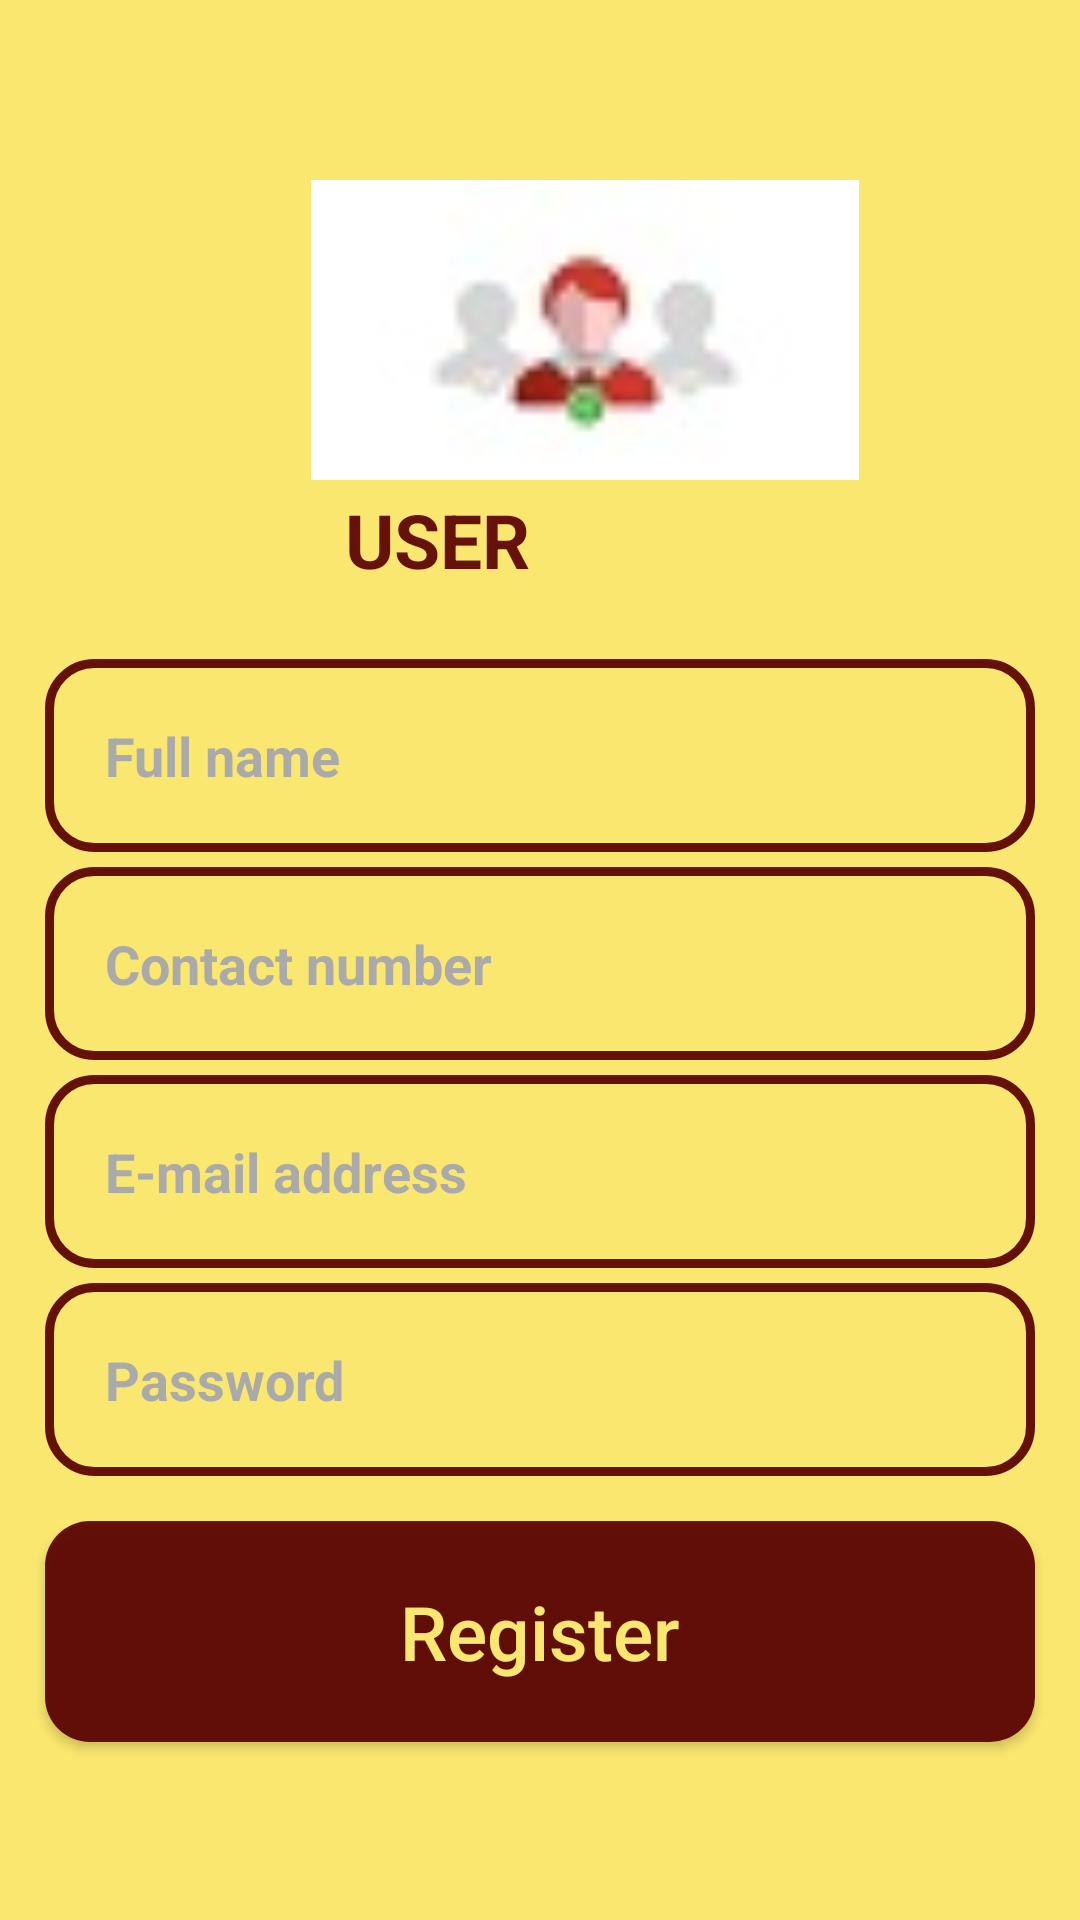

Android layout source for this screen:
<!-- AndroidManifest.xml: application theme AppTheme -->
<!-- res/layout/activity_resister_user.xml -->
<?xml version="1.0" encoding="utf-8"?>
<RelativeLayout xmlns:android="http://schemas.android.com/apk/res/android"
    xmlns:app="http://schemas.android.com/apk/res-auto"
    xmlns:tools="http://schemas.android.com/tools"
    android:layout_width="match_parent"
    android:layout_height="match_parent"
    android:background="@color/colorYellow"
    tools:context=".ResisterUserActivity">

    <ImageView
        android:id="@+id/user_img"
        android:layout_width="300dp"
        android:layout_height="100dp"
        android:layout_alignParentStart="true"
        android:layout_marginStart="45dp"
        android:layout_marginTop="60dp"
        android:src="@drawable/admin" />

    <TextView
        android:id="@+id/text01"
        android:layout_width="220dp"
        android:layout_height="wrap_content"
        android:layout_alignParentTop="true"
        android:layout_alignParentEnd="true"
        android:layout_marginTop="163dp"
        android:layout_marginEnd="25dp"
        android:text="User"
        android:textAllCaps="true"
        android:textColor="@color/colorDred"
        android:textSize="25sp"
        android:textStyle="bold" />

    <EditText
        android:id="@+id/name"
        android:layout_width="match_parent"
        android:layout_height="wrap_content"
        android:layout_below="@id/text01"
        android:layout_marginLeft="15dp"
        android:layout_marginTop="23dp"
        android:layout_marginRight="15dp"
        android:background="@drawable/input_design"
        android:hint="Full name"
        android:inputType="text"
        android:padding="20dp"
        android:textColor="@android:color/black"
        android:textColorHint="@android:color/darker_gray"
        android:textSize="18sp"
        android:textStyle="bold" />

    <EditText
        android:id="@+id/contact"
        android:layout_width="match_parent"
        android:layout_height="wrap_content"
        android:layout_below="@id/name"
        android:layout_marginLeft="15dp"
        android:layout_marginTop="5dp"
        android:layout_marginRight="15dp"
        android:background="@drawable/input_design"
        android:hint="Contact number"
        android:inputType="text"
        android:padding="20dp"
        android:textColor="@android:color/black"
        android:textColorHint="@android:color/darker_gray"
        android:textSize="18sp"
        android:textStyle="bold" />

    <EditText
        android:id="@+id/email"
        android:layout_width="match_parent"
        android:layout_height="wrap_content"
        android:layout_below="@id/contact"
        android:layout_marginLeft="15dp"
        android:layout_marginTop="5dp"
        android:layout_marginRight="15dp"
        android:background="@drawable/input_design"
        android:hint="E-mail address"
        android:inputType="textEmailAddress"
        android:padding="20dp"
        android:textColor="@android:color/black"
        android:textColorHint="@android:color/darker_gray"
        android:textSize="18sp"
        android:textStyle="bold" />


    <EditText
        android:id="@+id/password"
        android:layout_width="match_parent"
        android:layout_height="wrap_content"
        android:layout_below="@id/email"
        android:layout_marginLeft="15dp"
        android:layout_marginTop="5dp"
        android:layout_marginRight="15dp"
        android:background="@drawable/input_design"
        android:hint="Password"
        android:inputType="textPassword"
        android:padding="20dp"
        android:textColor="@android:color/black"
        android:textColorHint="@android:color/darker_gray"
        android:textSize="18sp"
        android:textStyle="bold" />

    <Button
        android:id="@+id/reg_button"
        android:layout_width="match_parent"
        android:layout_height="wrap_content"
        android:layout_below="@id/password"
        android:layout_alignParentStart="true"
        android:onClick="register"
        android:layout_marginLeft="15dp"
        android:layout_marginRight="15dp"
        android:layout_marginBottom="150dp"
        android:layout_marginTop="15dp"
        android:background="@drawable/buttons"
        android:padding="20dp"
        android:text="Register"
        android:textAllCaps="false"
        android:textColor="@color/colorYellow"
        android:textSize="25sp" />




</RelativeLayout>
<!-- resources referenced by this layout -->
<resources>
  <color name="colorDred">#F05C0404</color>
  <color name="colorYellow">#FAE76F</color>
  <!-- drawable admin: jpg bitmap (drawable, 1424 bytes) -->
  <!-- drawable buttons (drawable) -->
  <?xml version="1.0" encoding="utf-8"?>
  <shape xmlns:android="http://schemas.android.com/apk/res/android">
  
      <solid
          android:color="@color/colorDred">
  
      </solid>
      <corners
          android:radius="15dp">
      </corners>
  
  </shape>
  <!-- drawable input_design (drawable) -->
  <?xml version="1.0" encoding="utf-8"?>
  <shape xmlns:android="http://schemas.android.com/apk/res/android">
      <stroke
          android:color="@color/colorDred"
          android:width="3dp"
          ></stroke>
      <corners
          android:radius="15dp"
          ></corners>
  </shape>
  <style name="AppTheme" parent="Theme.AppCompat.DayNight.NoActionBar">
          
          <item name="colorPrimary">@color/colorPrimary</item>
          <item name="colorPrimaryDark">@color/colorPrimaryDark</item>
          <item name="colorAccent">@color/colorAccent</item>
      </style>
  <color name="colorPrimary" />
  <color name="colorPrimaryDark" />
  <color name="colorAccent" />
</resources>
